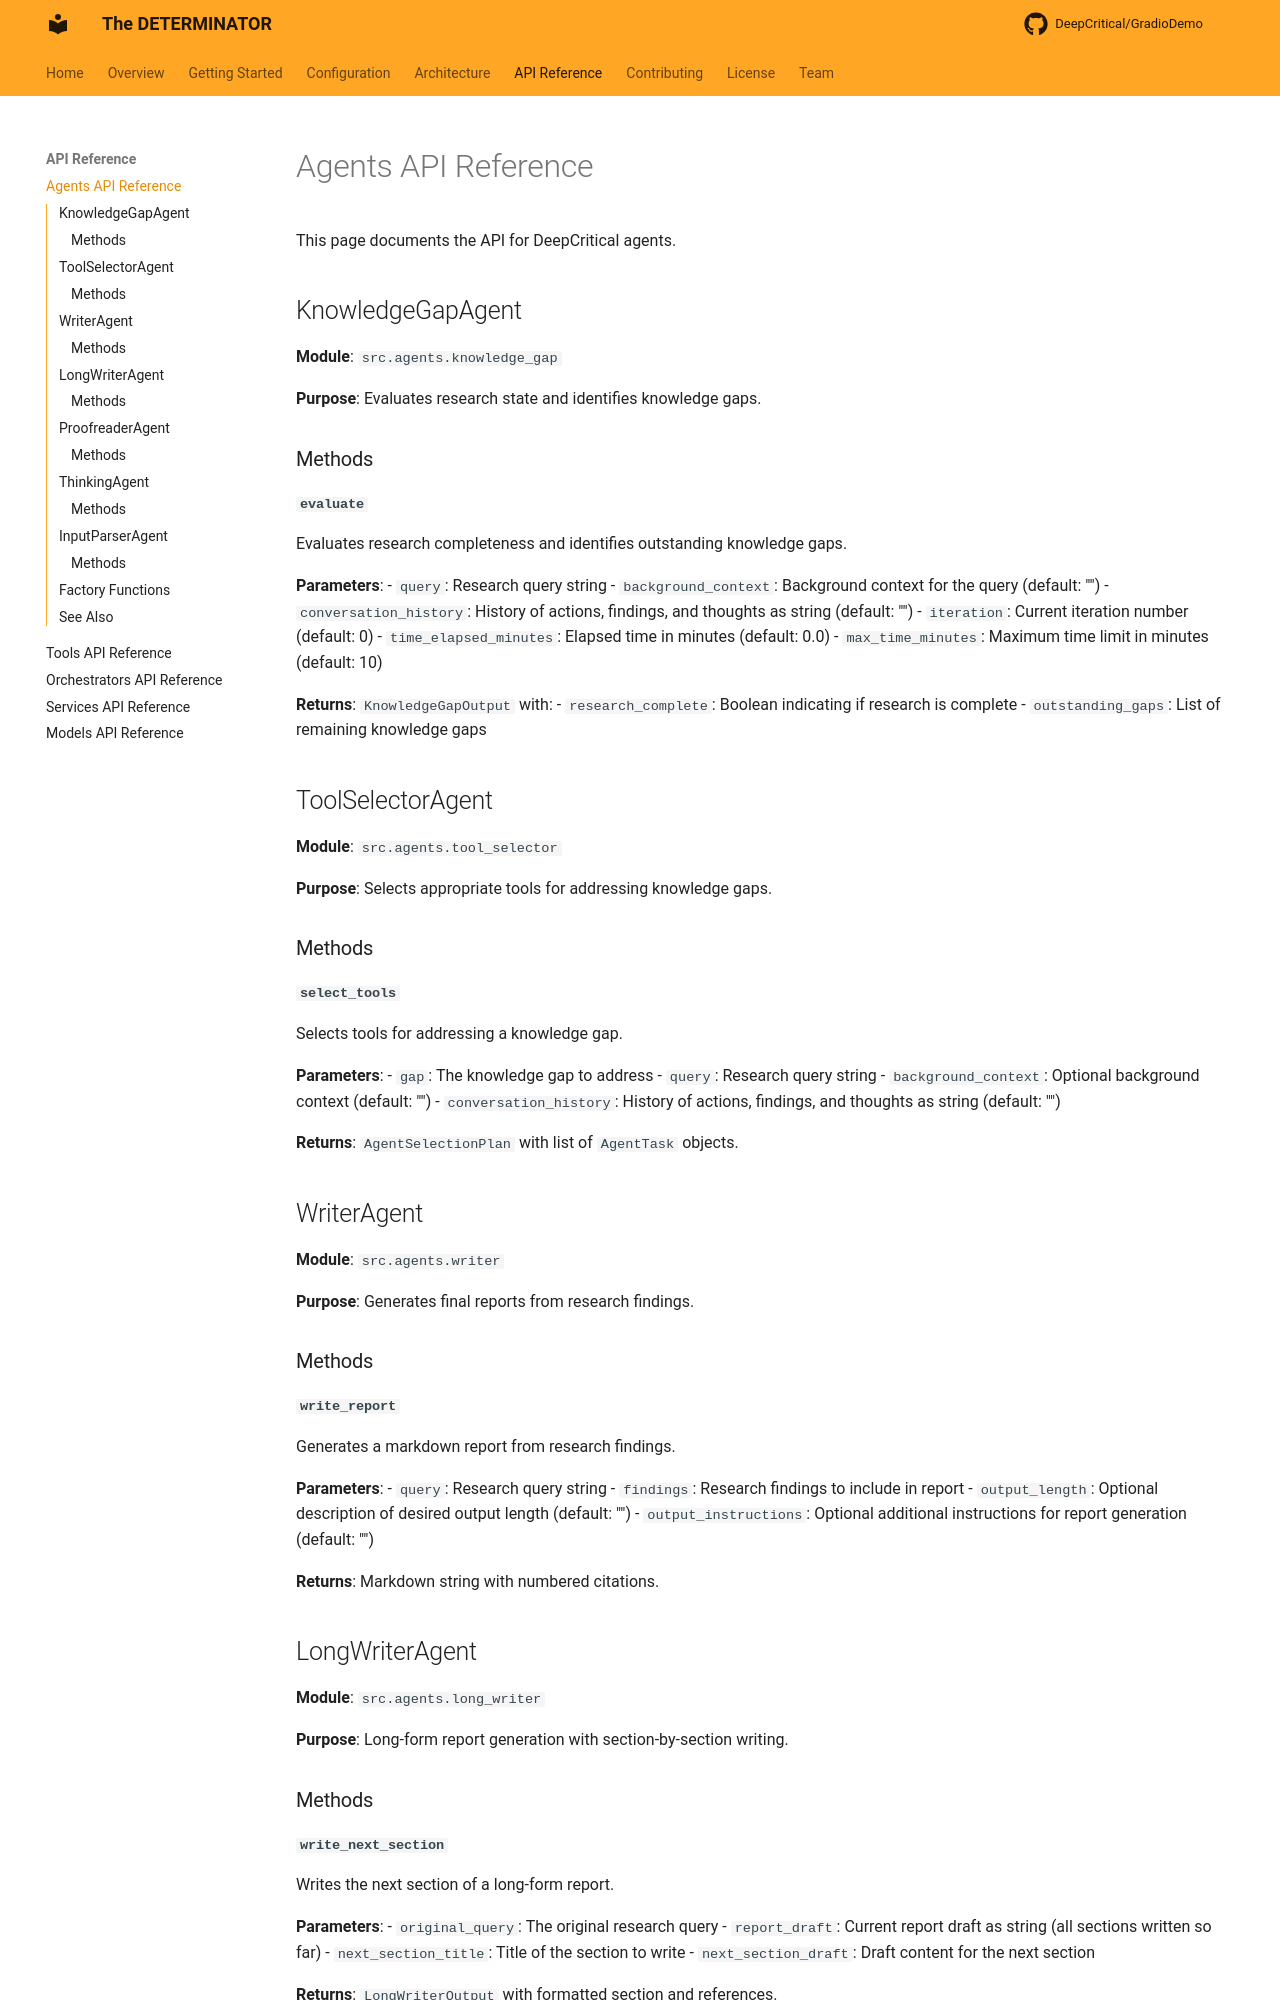

repository: DeepCritical/GradioDemo · page: api/agents/index.html · generator: mkdocs

# Agents API Reference

This page documents the API for DeepCritical agents.

## KnowledgeGapAgent

**Module**: `src.agents.knowledge_gap`

**Purpose**: Evaluates research state and identifies knowledge gaps.

### Methods

#### `evaluate`

<!--codeinclude-->
[KnowledgeGapAgent.evaluate](../src/agents/knowledge_gap.py) start_line:66 end_line:74
<!--/codeinclude-->

Evaluates research completeness and identifies outstanding knowledge gaps.

**Parameters**:
- `query`: Research query string
- `background_context`: Background context for the query (default: "")
- `conversation_history`: History of actions, findings, and thoughts as string (default: "")
- `iteration`: Current iteration number (default: 0)
- `time_elapsed_minutes`: Elapsed time in minutes (default: 0.0)
- `max_time_minutes`: Maximum time limit in minutes (default: 10)

**Returns**: `KnowledgeGapOutput` with:
- `research_complete`: Boolean indicating if research is complete
- `outstanding_gaps`: List of remaining knowledge gaps

## ToolSelectorAgent

**Module**: `src.agents.tool_selector`

**Purpose**: Selects appropriate tools for addressing knowledge gaps.

### Methods

#### `select_tools`

<!--codeinclude-->
[ToolSelectorAgent.select_tools](../src/agents/tool_selector.py) start_line:78 end_line:84
<!--/codeinclude-->

Selects tools for addressing a knowledge gap.

**Parameters**:
- `gap`: The knowledge gap to address
- `query`: Research query string
- `background_context`: Optional background context (default: "")
- `conversation_history`: History of actions, findings, and thoughts as string (default: "")

**Returns**: `AgentSelectionPlan` with list of `AgentTask` objects.

## WriterAgent

**Module**: `src.agents.writer`

**Purpose**: Generates final reports from research findings.

### Methods

#### `write_report`

<!--codeinclude-->
[WriterAgent.write_report](../src/agents/writer.py) start_line:67 end_line:73
<!--/codeinclude-->

Generates a markdown report from research findings.

**Parameters**:
- `query`: Research query string
- `findings`: Research findings to include in report
- `output_length`: Optional description of desired output length (default: "")
- `output_instructions`: Optional additional instructions for report generation (default: "")

**Returns**: Markdown string with numbered citations.

## LongWriterAgent

**Module**: `src.agents.long_writer`

**Purpose**: Long-form report generation with section-by-section writing.

### Methods
